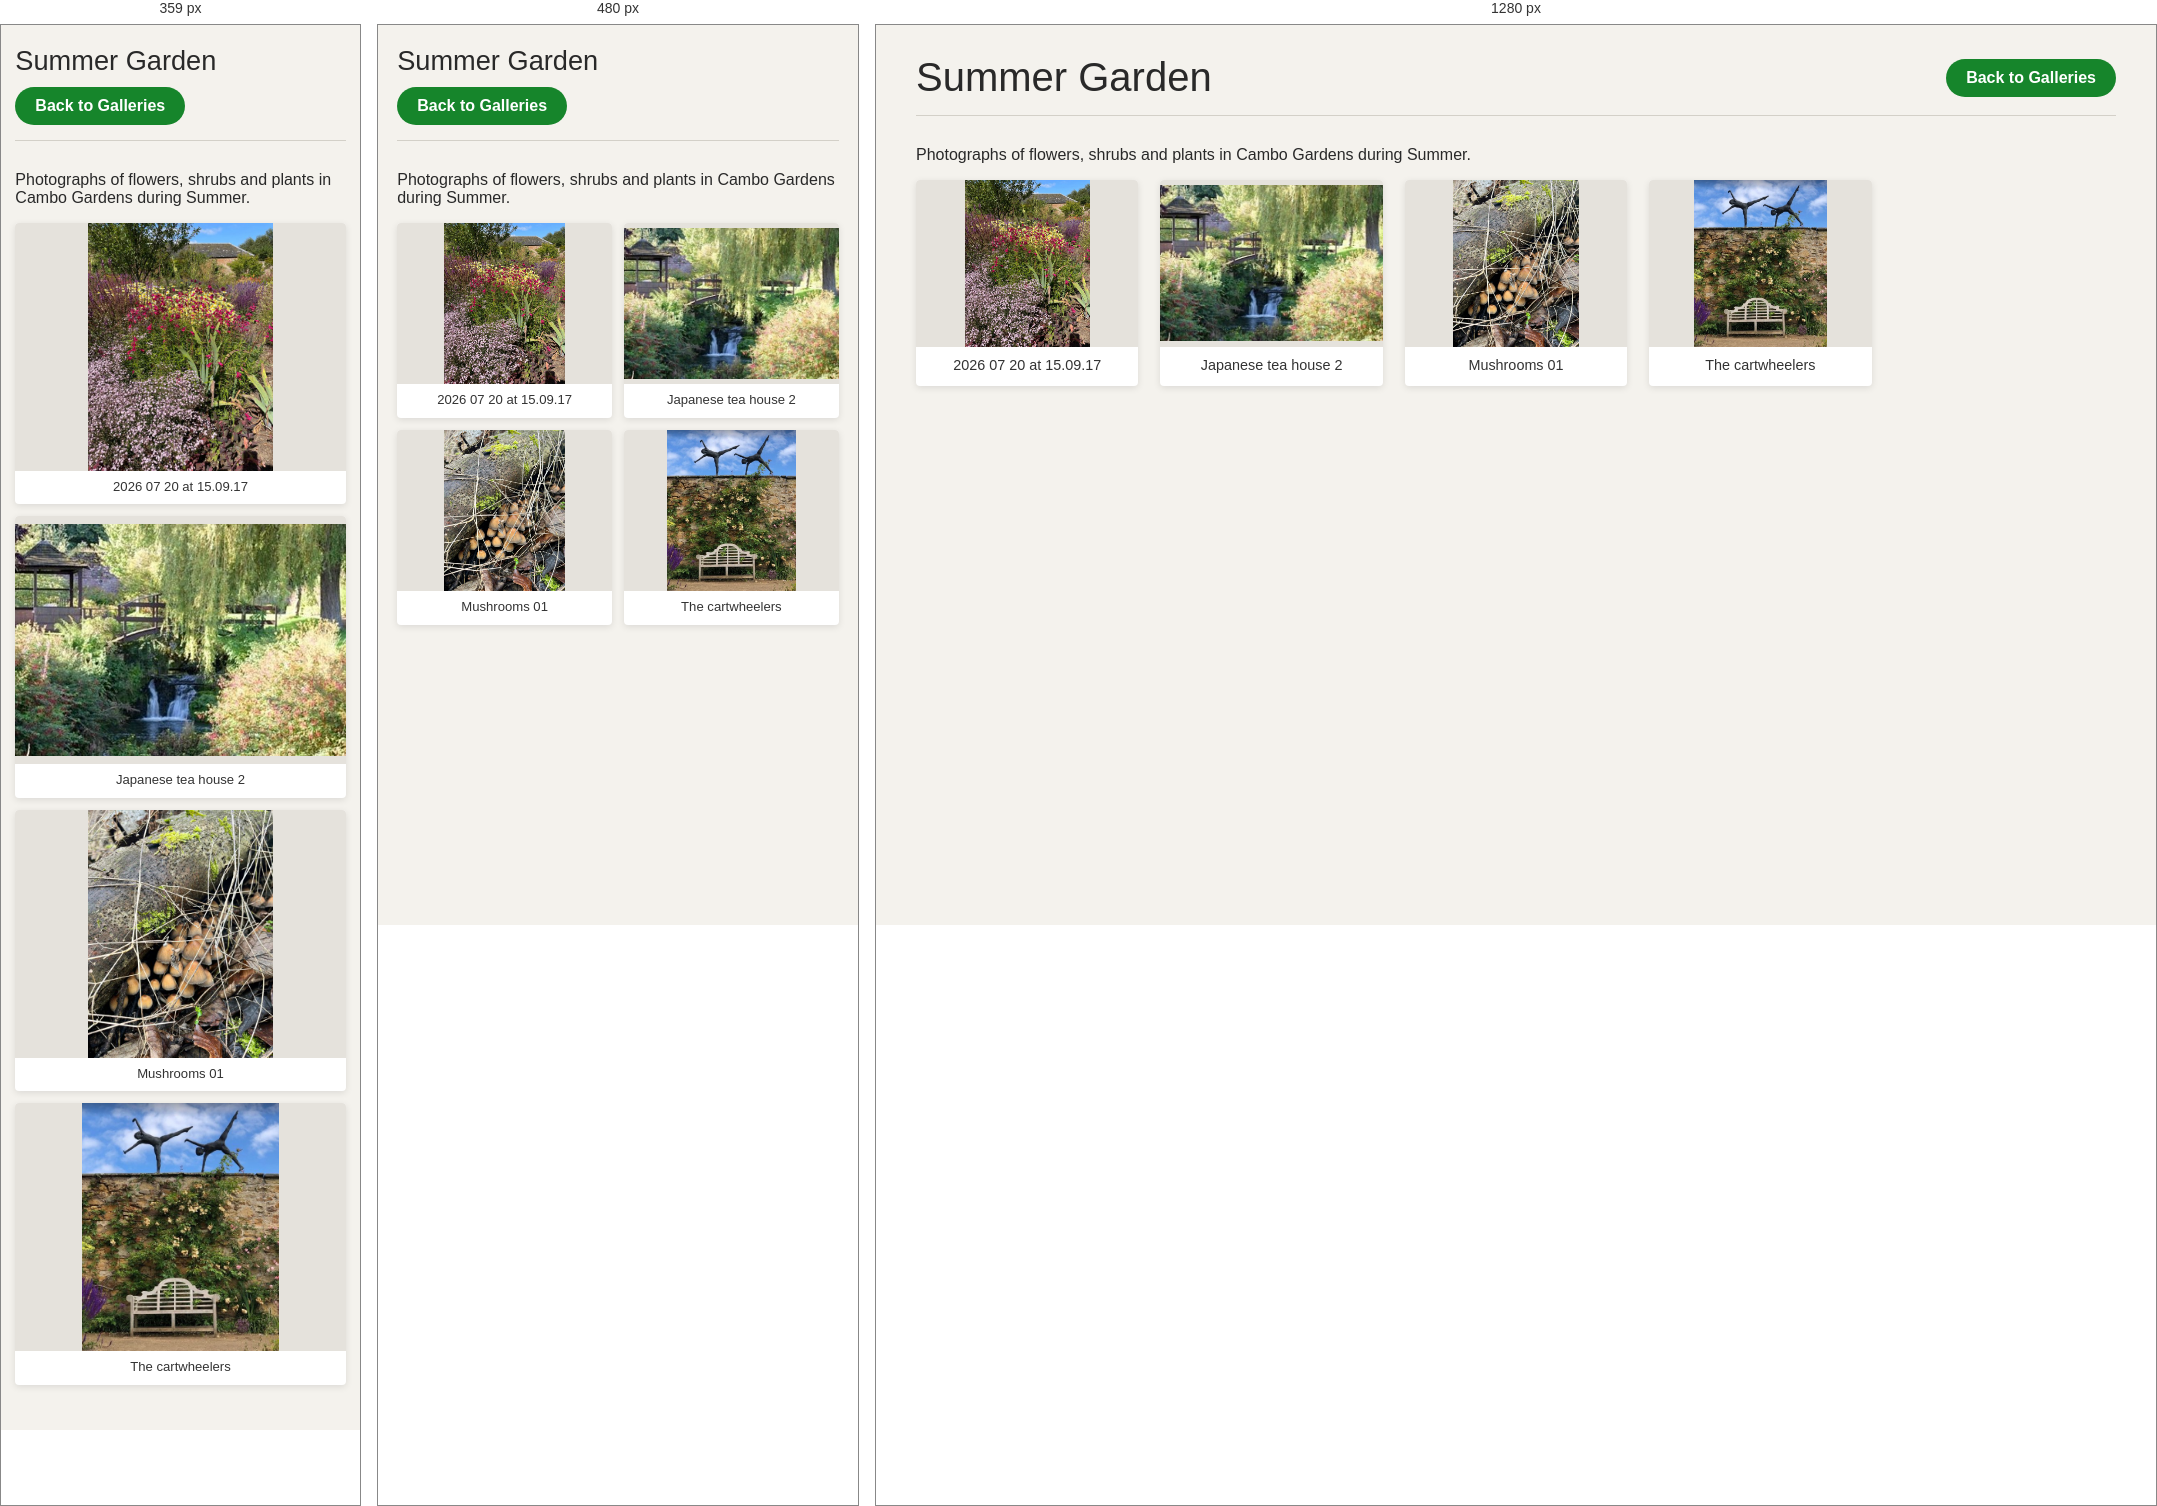
Rendered at 359 px, 480 px and 1280 px, left to right.

<!-- file: index.html -->
<!doctype html>
<!-- CAMBO-WALKS-GENERATED-GALLERY -->
<html lang="en">

<head>
    <meta charset="utf-8">
    <meta name="viewport" content="width=device-width, initial-scale=1">

    <title>Summer Garden — Cambo Walks</title>

    <link rel="stylesheet" href="../gallery.css">
    <link rel="stylesheet" href="../../assets/css/lightbox.css">
</head>

<body>

    <main class="gallery-page">

        <header class="gallery-header">

            <h1>Summer Garden</h1>

            <a href="../index.html" class="gallery-back" id="gallery-back">
                Back to Galleries
            </a>

        </header>

        <p class="gallery-description">Photographs of flowers, shrubs and plants in Cambo Gardens during Summer.</p>

        <section class="photo-grid">

            
        <a class="gallery-photo zoom"
           href="2026-07-20%20at%2015.09.17.jpeg"
           data-gallery="summer-garden"
           data-caption="2026 07 20 at 15.09.17">

            <img src="thumbnails/2026-07-20%20at%2015.09.17.jpeg"
                 alt="2026 07 20 at 15.09.17"
                 loading="lazy">

            <span class="photo-caption">2026 07 20 at 15.09.17</span>

        </a>
        
        <a class="gallery-photo zoom"
           href="Japanese%20tea%20house%20-%202.jpg"
           data-gallery="summer-garden"
           data-caption="Japanese tea house 2">

            <img src="thumbnails/Japanese%20tea%20house%20-%202.jpg"
                 alt="Japanese tea house 2"
                 loading="lazy">

            <span class="photo-caption">Japanese tea house 2</span>

        </a>
        
        <a class="gallery-photo zoom"
           href="mushrooms-01.jpeg"
           data-gallery="summer-garden"
           data-caption="Mushrooms 01">

            <img src="thumbnails/mushrooms-01.jpeg"
                 alt="Mushrooms 01"
                 loading="lazy">

            <span class="photo-caption">Mushrooms 01</span>

        </a>
        
        <a class="gallery-photo zoom"
           href="The%20Cartwheelers.jpg"
           data-gallery="summer-garden"
           data-caption="The cartwheelers">

            <img src="thumbnails/The%20Cartwheelers.jpg"
                 alt="The cartwheelers"
                 loading="lazy">

            <span class="photo-caption">The cartwheelers</span>

        </a>
        

        </section>

    </main>

    <script src="../../assets/js/lightbox.js"></script>
    <script>
        (function () {
            const backLink = document.getElementById("gallery-back");
            const params = new URLSearchParams(window.location.search);
            const returnTo = params.get("returnTo");
            if (!backLink || !returnTo) return;

            try {
                const target = new URL(returnTo, window.location.href);
                const current = new URL(window.location.href);
                // Only allow return destinations on the same site/protocol.
                if (target.protocol === current.protocol && target.host === current.host) {
                    backLink.href = target.href;
                    backLink.textContent = "← Back to walk";
                }
            } catch (error) {
                // Keep the default All galleries destination if the parameter is invalid.
            }
        })();
    </script>


</body>
</html>


/* @media block from gallery.css */
@media (max-width: 600px) {
	.gallery-page {
		width: 92%;
		padding-top: 20px;
	}

	.gallery-header {
		align-items: flex-start;
		flex-direction: column;
		gap: 10px;
	}

	.gallery-list {
		grid-template-columns: repeat(2, minmax(0, 1fr));
		gap: 14px;
	}

	.photo-grid {
		grid-template-columns: repeat(2, minmax(0, 1fr));
		gap: 12px;
	}

	.photo-caption {
		padding: 7px 6px 9px;
		font-size: 0.82rem;
	}
}

/* @media block from gallery.css */
@media (max-width: 360px) {
	.photo-grid {
		grid-template-columns: 1fr;
	}
}

/* @media block from lightbox.css */
@media (max-width: 600px) {
	.lightbox-image-wrap {
		max-width: 94vw;
		max-height: 85vh;
	}

	#imageLightbox img {
		max-width: 94vw;
		max-height: 85vh;
	}

	#imageLightbox.has-caption img {
		max-height: calc(85vh - 3.5rem);
	}

	/* Navigation arrows */

	#imageLightbox .nav-button {
		width: 42px;
		height: 42px;
		font-size: 25px;
	}

	#prevImage {
		left: 8px;
	}

	#nextImage {
		right: 8px;
	}

	/* Close button */

	#closeImage {
		top: 8px;
		right: 8px;
		width: 42px;
		height: 42px;
		font-size: 32px;
	}

	/* Caption */

	.lightbox-caption {
		padding-top: 8px;
		font-size: 0.85rem;
	}
}